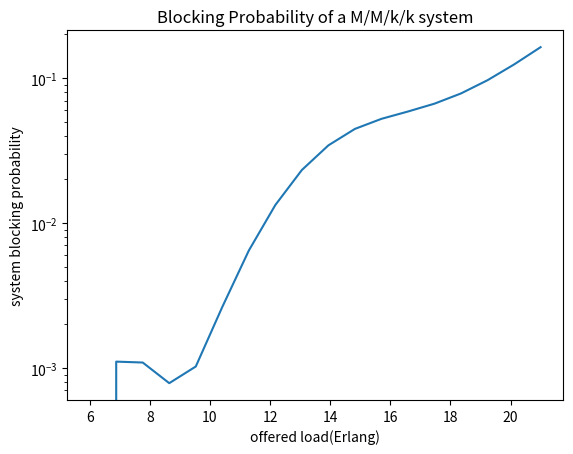

Generate this figure with matplotlib:
import math
import numpy as np
from numpy.random import default_rng
import matplotlib.pyplot as plt
from scipy.interpolate import make_interp_spline, BSpline

class event_sim:
    def __init__(self,maxArrival, avg_arrival, k):
        # instantiate max number of arrivals, k and offered load
        self.maxArrival = maxArrival
        self.avg_arrival = avg_arrival
        self.k = k
        
    
    def result(self):
        npr = default_rng()
        
        arrival_time = [1]
        mu = 1

        service_duration = [0] * self.maxArrival
        no_busy_server = [0] * self.maxArrival
        block_arrival = [False] * self.maxArrival
        service_finish_time = [0] * self.maxArrival

        

        avg_inter_arrival_time = 1/self.avg_arrival

        for i in range(1,self.maxArrival):
            inter_arrival_time = npr.exponential(avg_inter_arrival_time)
            arrival_time.append(round(arrival_time[i-1] + inter_arrival_time,4))

        
        for i in range(0,self.maxArrival):
            service_duration[i] = round(npr.exponential(1/mu),4)
            service_finish_time[i] = round(arrival_time[i] + service_duration[i],4)


        for i in range(1,self.maxArrival):
            current_load = 0
            for j in range(i,0,-1):
                if service_finish_time[j] >= arrival_time[i]:
                    current_load += 1
            no_busy_server[i] = current_load
            if no_busy_server[i] == self.k:
                block_arrival[i] = True
                current_load = 0
                service_finish_time[i] = 0
        no_block_arrival = block_arrival.count(True)

        print(no_block_arrival)

        return no_block_arrival/self.maxArrival
        



if __name__ == "__main__":

    k = math.floor(42/2)

    offered_load = []

    system_bpr = []

    mu = 1
    simulation = event_sim(900, k, k)#first simulation uses k as offered load value

    offered_load.append(k)
    system_bpr.append(simulation.result())

    it = 100

    for event in range (k-3,3,-3): #run 5 simulations decreasing offered load(lambda) by 3 each time
        simulation.maxArrival = 900 + it
        simulation.avg_arrival = event
        offered_load.append(event)
        system_bpr.append(simulation.result())
        it = it + 100

    offered_load = offered_load[::-1]

    system_bpr = system_bpr[::-1]

    #plot graph

    x = np.array(offered_load)
    y = np.array(system_bpr)

    xnew = np.linspace(x.min(), x.max(), 18)

    spl = make_interp_spline(x, y, k=3)  

    ynew = spl(xnew)
    fig, ax = plt.subplots()
    ax.plot(xnew,ynew)

    ax.set(xlabel='offered load(Erlang)', ylabel='system blocking probability',
        title="Blocking Probability of a M/M/k/k system")

    ax.set_yscale('log')
    

    fig.savefig("results.png")
    plt.show()






    



    

